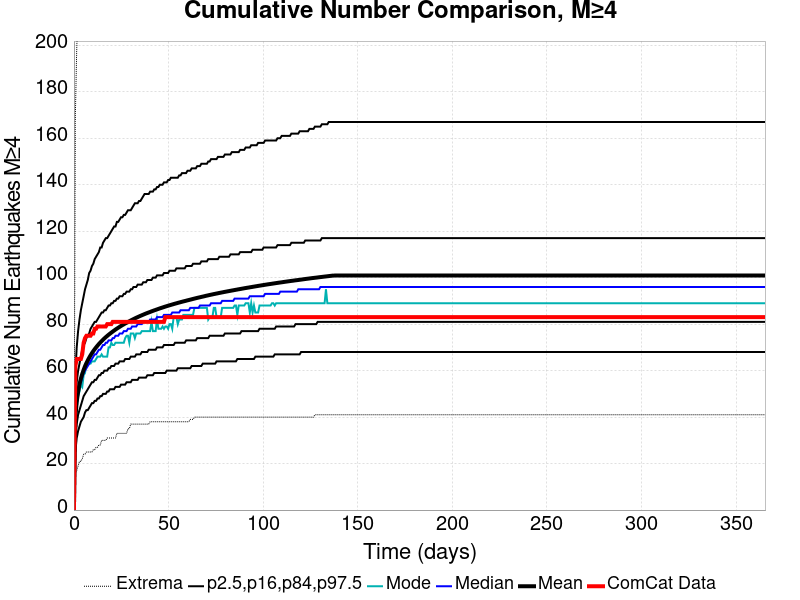

The data file committed next to this chart (first rows):
Time (days), ComCat Data, Simulation Mean, Simulation Median, Simulation Mode, Simulation Minimum, Simulation Maximum, 2.5 %-ile, 16 %-ile, 84 %-ile, 97.5 %-ile
0.0, 0.0, 0.0, 0.0, 0.0, 0.0, 0.0, 0.0, 0.0, 0.0, 0.0
0.732, 62.0, 39.64, 39.0, 38.0, 16.0, 169.0, 25.0, 31.0, 47.0, 59.0
1.464, 65.0, 46.63, 45.0, 44.0, 17.0, 198.0, 31.0, 37.0, 55.0, 70.0
2.196, 65.0, 50.92, 50.0, 49.0, 19.0, 216.0, 34.0, 41.0, 60.0, 77.0
2.928, 65.0, 54.09, 53.0, 51.0, 21.0, 227.0, 36.0, 43.0, 63.0, 82.0
3.66, 65.0, 56.54, 55.0, 54.0, 21.0, 231.0, 38.0, 45.0, 66.0, 86.0
4.392, 67.0, 58.58, 57.0, 53.0, 22.0, 240.0, 39.0, 47.0, 69.0, 89.0
5.124, 72.0, 60.32, 59.0, 58.0, 24.0, 243.0, 40.0, 49.0, 71.0, 92.0
5.856, 74.0, 61.88, 60.0, 59.0, 24.0, 250.0, 42.0, 50.0, 72.0, 95.0
6.588, 75.0, 63.23, 61.0, 63.0, 25.0, 257.0, 43.0, 51.0, 74.0, 97.0
7.32, 75.0, 64.42, 62.0, 63.0, 25.0, 259.0, 43.0, 52.0, 75.0, 99.0
8.052, 75.0, 65.53, 63.0, 63.0, 25.0, 265.0, 44.0, 53.0, 76.0, 102.0
8.784, 75.0, 66.58, 64.0, 63.0, 25.0, 267.0, 45.0, 54.0, 78.0, 103.0
9.516, 76.0, 67.51, 65.0, 64.0, 25.0, 269.0, 46.0, 55.0, 79.0, 105.0
10.25, 76.0, 68.41, 66.0, 64.0, 26.0, 274.0, 46.0, 55.0, 80.0, 106.0
10.98, 78.0, 69.24, 67.0, 64.0, 26.0, 278.0, 47.0, 56.0, 81.0, 108.0
11.71, 78.0, 70, 67.0, 65.0, 27.0, 282.0, 47.0, 56.0, 81.0, 109.0
12.44, 79.0, 70.73, 68.0, 66.0, 27.0, 282.0, 48.0, 57.0, 82.0, 110.0
13.18, 79.0, 71.44, 69.0, 66.0, 28.0, 287.0, 48.0, 58.0, 83.0, 111.0
13.91, 79.0, 72.08, 69.0, 66.0, 28.0, 292.0, 49.0, 58.0, 84.0, 113.0
14.64, 79.0, 72.7, 70.0, 67.0, 30.0, 292.0, 49.0, 59.0, 85.0, 113.0
15.37, 79.0, 73.3, 71.0, 66.0, 30.0, 297.0, 50.0, 59.0, 85.0, 115.0
16.1, 79.0, 73.87, 71.0, 66.0, 30.0, 298.0, 50.0, 60.0, 86.0, 116.0
16.84, 79.0, 74.41, 72.0, 66.0, 30.0, 300.0, 50.0, 60.0, 86.0, 117.0
17.57, 80.0, 74.92, 72.0, 66.0, 31.0, 302.0, 51.0, 60.0, 87.0, 117.0
18.3, 80.0, 75.42, 73.0, 70.0, 31.0, 304.0, 51.0, 61.0, 88.0, 118.0
19.03, 80.0, 75.89, 73.0, 70.0, 31.0, 306.0, 52.0, 61.0, 88.0, 119.0
19.76, 80.0, 76.35, 73.0, 72.0, 31.0, 309.0, 52.0, 62.0, 89.0, 120.0
20.49, 81.0, 76.8, 74.0, 71.0, 31.0, 310.0, 52.0, 62.0, 89.0, 121.0
21.23, 81.0, 77.23, 74.0, 71.0, 31.0, 311.0, 52.0, 62.0, 90.0, 122.0
21.96, 81.0, 77.66, 75.0, 72.0, 31.0, 314.0, 53.0, 63.0, 90.0, 122.0
22.69, 81.0, 78.07, 75.0, 72.0, 33.0, 314.0, 53.0, 63.0, 91.0, 124.0
23.42, 81.0, 78.45, 75.0, 72.0, 33.0, 314.0, 53.0, 63.0, 91.0, 124.0
24.15, 81.0, 78.84, 76.0, 72.0, 33.0, 316.0, 53.0, 64.0, 92.0, 125.0
24.89, 81.0, 79.22, 76.0, 72.0, 33.0, 318.0, 54.0, 64.0, 92.0, 126.0
25.62, 81.0, 79.58, 76.0, 72.0, 33.0, 321.0, 54.0, 64.0, 92.0, 126.0
26.35, 81.0, 79.92, 77.0, 72.0, 33.0, 324.0, 54.0, 64.0, 93.0, 127.0
27.08, 81.0, 80.26, 77.0, 74.0, 33.0, 324.0, 54.0, 65.0, 93.0, 127.0
27.81, 81.0, 80.6, 77.0, 75.0, 33.0, 326.0, 55.0, 65.0, 94.0, 128.0
28.55, 81.0, 80.92, 78.0, 75.0, 35.0, 327.0, 55.0, 65.0, 94.0, 129.0
29.28, 81.0, 81.24, 78.0, 72.0, 35.0, 328.0, 55.0, 65.0, 94.0, 129.0
30.01, 81.0, 81.56, 78.0, 76.0, 37.0, 328.0, 55.0, 66.0, 95.0, 129.0
30.74, 81.0, 81.87, 79.0, 76.0, 37.0, 329.0, 56.0, 66.0, 95.0, 130.0
31.47, 81.0, 82.17, 79.0, 76.0, 37.0, 331.0, 56.0, 66.0, 96.0, 131.0
32.21, 81.0, 82.47, 79.0, 74.0, 37.0, 332.0, 56.0, 66.0, 96.0, 132.0
32.94, 81.0, 82.75, 79.0, 76.0, 37.0, 334.0, 56.0, 67.0, 96.0, 132.0
33.67, 81.0, 83.02, 80.0, 76.0, 37.0, 335.0, 56.0, 67.0, 97.0, 132.0
34.4, 81.0, 83.3, 80.0, 76.0, 37.0, 335.0, 57.0, 67.0, 97.0, 133.0
35.13, 81.0, 83.56, 80.0, 76.0, 37.0, 336.0, 57.0, 67.0, 97.0, 133.0
35.87, 81.0, 83.81, 80.0, 77.0, 37.0, 336.0, 57.0, 68.0, 97.0, 134.0
36.6, 81.0, 84.06, 81.0, 77.0, 37.0, 336.0, 57.0, 68.0, 98.0, 135.0
37.33, 81.0, 84.33, 81.0, 77.0, 37.0, 337.0, 57.0, 68.0, 98.0, 136.0
38.06, 81.0, 84.57, 81.0, 77.0, 37.0, 338.0, 57.0, 68.0, 98.0, 136.0
38.79, 81.0, 84.8, 81.0, 77.0, 37.0, 338.0, 58.0, 68.0, 99.0, 136.0
39.53, 81.0, 85.03, 81.0, 77.0, 37.0, 338.0, 58.0, 69.0, 99.0, 136.0
40.26, 81.0, 85.25, 82.0, 77.0, 38.0, 338.0, 58.0, 69.0, 99.0, 137.0
40.99, 81.0, 85.49, 82.0, 81.0, 38.0, 339.0, 58.0, 69.0, 99.0, 137.0
41.72, 81.0, 85.71, 82.0, 77.0, 38.0, 339.0, 58.0, 69.0, 100.0, 137.0
42.45, 81.0, 85.92, 82.0, 77.0, 38.0, 340.0, 59.0, 69.0, 100.0, 138.0
43.19, 81.0, 86.13, 82.0, 77.0, 38.0, 341.0, 59.0, 69.0, 100.0, 138.0
... 440 more rows
